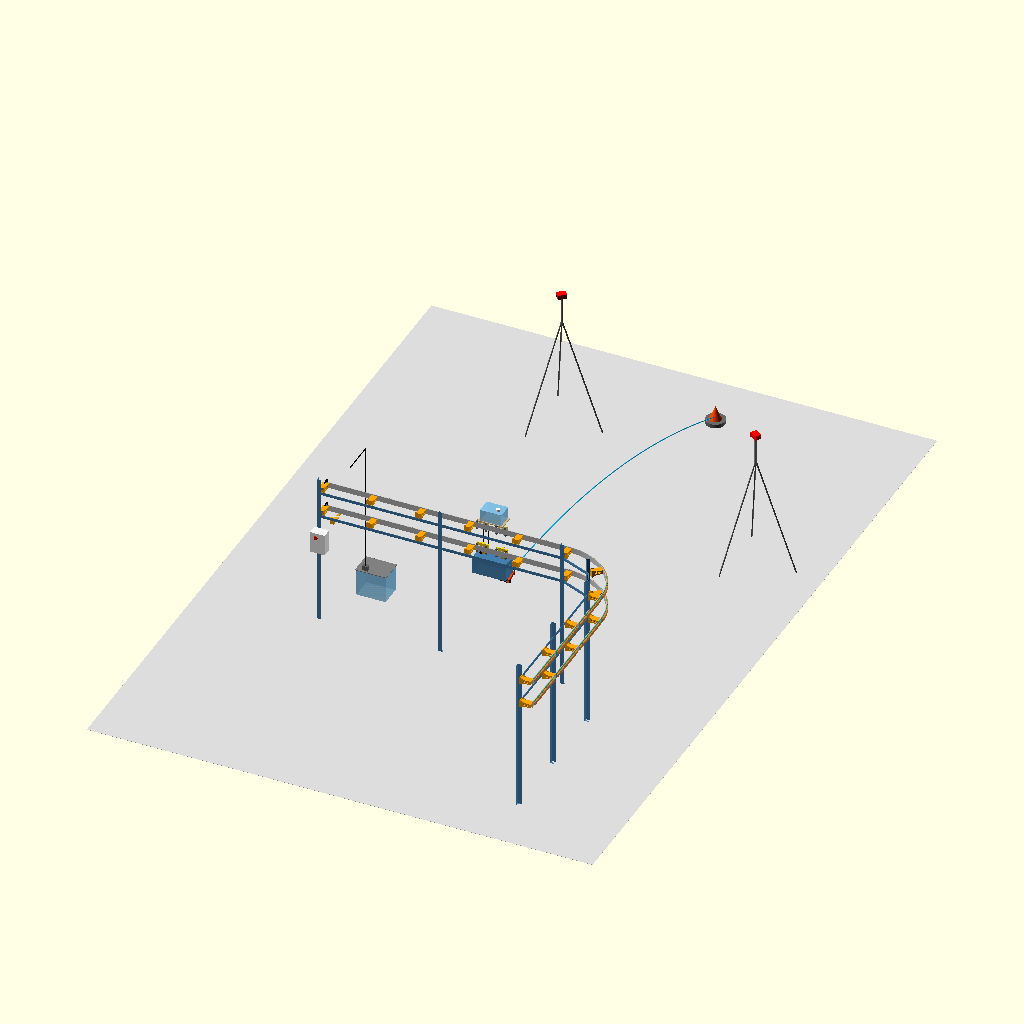
Cell 1 — every parameter at its default value.
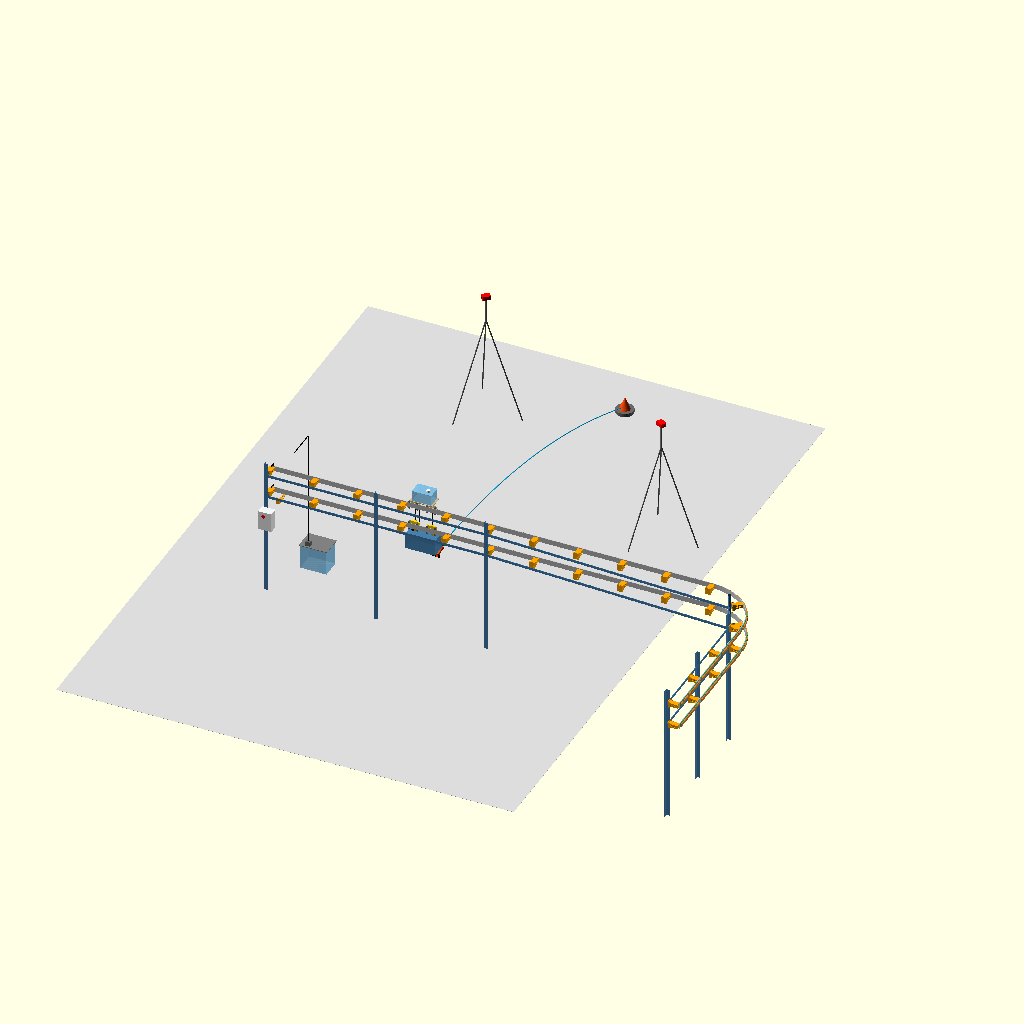
Cell 2: the same model with L1 = 5000.
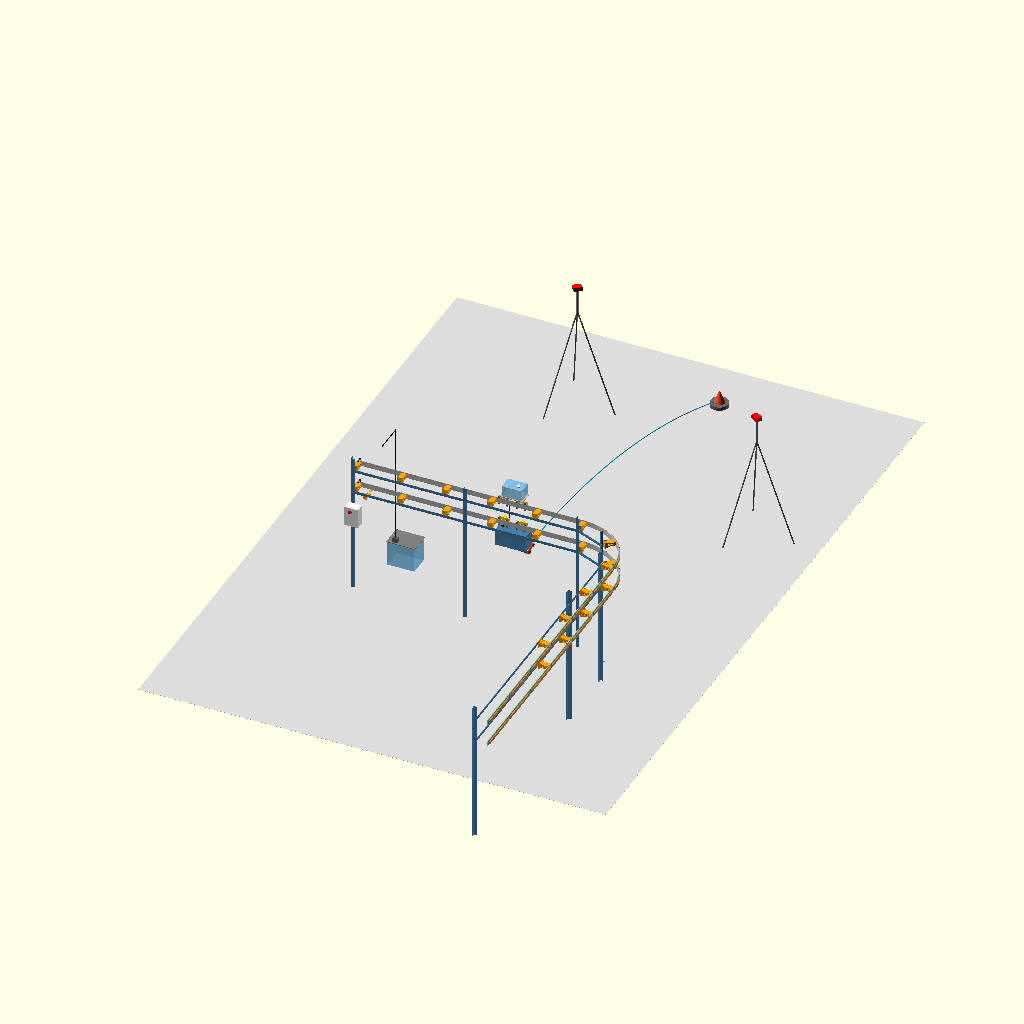
Cell 3: the same model with L2 = 3000.
All cells are drawn from the same view direction (rotation 55°, 0°, 25°, orthographic, colour scheme Cornfield), but the view is re-fitted for each cell, so position and scale can differ between cells as well as the parameter.
Source of the model, hardware/3d/firebot_system.scad:
// =====================================================================
// FireBot — mô hình TOÀN HỆ THỐNG (để xem / xuất bản vẽ, không in)
// Dùng lại chi tiết trong firebot.scad
// view: system | robot | robot_side | station | plan
// =====================================================================
include <firebot.scad>
part = "none";
view = "system";
ghostA = false;
$fn = 32;

L1 = 2500;        // đoạn thẳng 1 (5 module)
L2 = 1500;        // đoạn thẳng 2 (3 module)
zL = floor_z - rail_h;          // đáy ray dưới
zU = floor_z + rail_gap;        // đáy ray trên
post_y = hand_y - 20;           // tâm cột sắt lỗ (phía A)
rob_x  = 1700;                  // vị trí robot khi xem toàn hệ thống
fire   = [2000, 4300, 0];       // khay lửa demo (phía B, ngoài chữ L)

// ---------------- ray đơn giản hoá cho toàn tuyến ----------------
module rail_simple(L, coils=true){
  color("Silver") translate([0,-rail_t/2,0]) cube([L, rail_t, rail_h]);
  if(coils) for(m=[0:floor(L/module_L)-1]) {
    color("MediumSeaGreen") translate([m*module_L+25, rail_t/2, base_z0]) cube([450, base_t, base_z1-base_z0]);
    for(i=[0:14]) color("Peru") translate([m*module_L+25+i*coil_pitch+1, rail_t/2+base_t, coil_z0]) cube([coil_w, coil_face-rail_t/2-base_t, coil_h]);
  }
}
module rail_curve(coils=true){
  // tâm cong tại gốc; ray từ góc 0° (điểm (R,0)) tới 90° (điểm (0,R))
  color("Silver") rotate_extrude(angle=90, $fn=96) translate([curve_R-rail_t/2, 0]) square([rail_t, rail_h]);
  if(coils){
    color("MediumSeaGreen") rotate_extrude(angle=90, $fn=96) translate([curve_R+rail_t/2, base_z0]) square([base_t, base_z1-base_z0]);
    n = floor((PI*curve_R/2 - 40)/coil_pitch);
    for(i=[0:n-1]) rotate([0,0,(20+ (i+0.5)*coil_pitch)/curve_R*180/PI])
      color("Peru") translate([curve_R+rail_t/2+base_t, -coil_w/2, coil_z0]) cube([coil_face-rail_t/2-base_t, coil_w, coil_h]);
  }
}
// đặt một vật dọc tuyến theo khoảng cách s (mm) tính từ đầu tuyến
module at_s(s){
  if(s <= L1) translate([s,0,0]) children();
  else if(s <= L1 + PI*curve_R/2) {
    a = (s-L1)/curve_R*180/PI;
    translate([L1, -curve_R, 0]) rotate([0,0,-a]) translate([0, curve_R, 0]) children();
  } else translate([L1+curve_R, -curve_R-(s-L1-PI*curve_R/2), 0]) rotate([0,0,-90]) children();
}
Ltot = L1 + PI*curve_R/2 + L2;

module level(z, coils){
  translate([0,0,z]){
    rail_simple(L1, coils);
    translate([L1, -curve_R, 0]) rotate([0,0,0]) rail_curve(coils);
    translate([L1+curve_R, -curve_R, 0]) rotate([0,0,-90]) rail_simple(L2, coils);
    // thanh treo tại mỗi mối nối + giữa cua
    for(s=[0:module_L:L1]) color("Orange") at_s(s) hanger();
    color("Orange") at_s(L1 + PI*curve_R/4) hanger();
    for(k=[0:3]) color("Orange") at_s(L1 + PI*curve_R/2 + k*module_L) hanger();
  }
}
// khung sắt lỗ: cột mỗi ~1,25 m + 2 thanh ngang dọc tuyến phía A
module frame(){
  hmax = zU + rail_h + 120;
  post_s = [0, 1250, 2500, L1+PI*curve_R/4, L1+PI*curve_R/2, L1+PI*curve_R/2+750, Ltot];
  for(s=post_s) at_s(s) color("SteelBlue") translate([-20, post_y-20, 0]) difference(){ cube([40,40,hmax]); translate([2,2,-1]) cube([40,40,hmax+2]); }
  for(z=[zL+han_z0+5, zU+han_z0+5]) for(i=[0:len(post_s)-2]) {
    p1 = s2p(post_s[i]); p2 = s2p(post_s[i+1]);
    color("SteelBlue") hull(){ translate([p1[0],p1[1],z]) cube([4,4,30],center=true); translate([p2[0],p2[1],z]) cube([4,4,30],center=true); }
  }
}
// toạ độ tâm cột (phía A) theo s
function s2p(s) = s <= L1 ? [s, post_y] :
  s <= L1+PI*curve_R/2 ? let(a=(s-L1)/curve_R) [L1 + (curve_R+post_y)*sin(a*180/PI), -curve_R + (curve_R+post_y)*cos(a*180/PI)] :
  [L1+curve_R+post_y, -curve_R-(s-L1-PI*curve_R/2)];

// ---------------- ROBOT (hệ toạ độ ray dưới: Z=0 là đáy ray) ----------------
Lb = 200;   // khoảng cách 2 bogie
module arm_link(len, d=34){ hull(){ sphere(d=d); translate([len,0,0]) sphere(d=d*0.85); } }
module robot(spray=true, yaw=90){
  // bogie + bánh
  for(x=[-Lb/2, Lb/2]) translate([x,0,0]){
    color("Gold") bogie(true);
    for(dx=[-wb/2, wb/2], z=[-wheel_cz, rail_h+wheel_cz]) color("DimGray") translate([dx,0,z]) rotate([-90,0,0]) cylinder(d=w_od, h=w_w, center=true);
    color("Goldenrod") translate([-12, 35, -50]) cube([24, 20, 66]);         // giá treo từ chốt xoay
  }
  // thân robot treo ngược
  color("SteelBlue", 0.9) translate([-170, -50, -230]) cube([340, 170, 180]);
  color("White") translate([-60, 120.5, -150]) cube([120, 0.5, 40]);           // nhãn
  color("Black") translate([-140, 30, -51]) cube([40, 40, 2]);                // tấm đồng sạc trên lưng
  color("DarkSlateGray") translate([-150, 0, -228]) cube([120, 100, 70]);     // hộp pin kín (ẩn trong thân)
  // tay máy 3 khớp ở giữa đáy thân, phía trước (ADR-11: khớp 1 servo 270°, phun được cả 2 bên)
  translate([110, 35, -230]) arm3(yaw);
}
// yaw: 90 = phía B (+Y), -90 = phía A (−Y), 0 = dọc ray (tư thế đỗ khi chạy)
module arm3(yaw=90, a=1){
  color("DimGray", a) translate([0,0,-30]) cylinder(d=60, h=30);                 // khớp 1: xoay ngang 270°
  rotate([0,0,yaw]) translate([0,0,-48]) {
    color("Black", a) rotate([90,0,0]) cylinder(d=36, h=50, center=true);         // khớp 2
    rotate([0,40,0]) {
      color("OrangeRed", a) arm_link(140);                                        // khâu 1
      translate([140,0,0]) {
        color("Black", a) rotate([90,0,0]) cylinder(d=32, h=44, center=true);     // khớp 3
        rotate([0,-55,0]) {
          color("OrangeRed", a) arm_link(120, 28);                                // khâu 2
          translate([120,0,0]) {
            color("Goldenrod", a) rotate([0,90,0]) cylinder(d=10, h=150);          // đầu phun ống cứng
            color("Black", a) translate([150,0,0]) rotate([0,90,0]) cylinder(d1=12, d2=6, h=14);
            color("Teal", a) translate([10,-12,14]) cube([30,24,16]);              // MLX90640
            color("DarkRed", a) translate([-14,-10,-26]) cube([28,20,18]);         // van điện từ
          }
        }
      }
    }
  }
}
// ---------------- BÌNH NƯỚC (hệ toạ độ ray trên) ----------------
module tank_unit(){
  for(x=[-Lb/2, Lb/2]) translate([x,0,0]){
    color("Khaki") bogie(true, true);
    for(dx=[-wb/2, wb/2], z=[-wheel_cz, rail_h+wheel_cz]) color("DimGray") translate([dx,0,z]) rotate([-90,0,0]) cylinder(d=w_od, h=w_w, center=true);
    color("DarkKhaki") translate([-12, 35, 44]) cube([24, 20, 50]);
  }
  color("Tan") translate([-130, -25, 92]) cube([260, 160, 8]);                // khay đỡ
  color("LightSkyBlue", 0.75) translate([-110, -15, 100]) cube([220, 150, 120]); // bình ~4 L
  color("RoyalBlue", 0.5) translate([-109, -14, 101]) cube([218, 148, 85]);     // mực nước
  color("White") translate([50, 45, 220]) cylinder(d=40, h=18);                  // miệng rót
  color("Black") translate([-90, 120, 205]) cube([14, 16, 14]);                  // cảm biến điện dung đỉnh
}
module ty_rods(){
  for(x=[-Lb/2, Lb/2]) color("Black") translate([x, plate_y1+12, zL+rail_h+wheel_cz]) cylinder(d=8, h=zU-wheel_cz-(zL+rail_h+wheel_cz));
  color("Black") translate([-80, 115, zL-50]) cylinder(d=10, h=zU+100-(zL-50));  // ống nước bình -> bơm
}
module water_jet(){
  // tia nước minh hoạ: parabol từ đầu phun tới khay lửa
  p0 = [rob_x+110, 445, zL-300];
  for(t=[0:0.04:0.96]) {
    a = p0 + t*(fire+[0,0,60]-p0) + [0,0, 900*t*(1-t)];
    b = p0 + (t+0.04)*(fire+[0,0,60]-p0) + [0,0, 900*(t+0.04)*(1-t-0.04)];
    color("DeepSkyBlue", 0.7) hull(){ translate(a) sphere(d=10); translate(b) sphere(d=10); }
  }
}
// ---------------- TRẠM CHÍNH (đầu tuyến, module 0) ----------------
module station(){
  // tấm chặn cuối ray
  for(z=[zL, zU]) color("Black") translate([-12, -20, z]) cube([12, 60, rail_h]);
  // giá má sạc: từ thanh treo phía A vòng xuống dưới ray
  color("Orange") translate([90, -110, zL-60]) cube([40, 110, 12]);
  color("Orange") translate([90, -110, zL-60]) cube([40, 12, 70]);
  color("Goldenrod") translate([96, 20, zL-52]) cube([28, 50, 4]);              // 2 má đồng lò xo
  // bể chứa + bơm tiếp nước + vòi rót tới miệng bình
  color("LightSkyBlue", 0.8) translate([150, 350, 0]) cube([300, 220, 280]);    // bể 10 L trên giá
  color("Gray") translate([140, 340, 280]) cube([320, 240, 6]);
  color("DimGray") translate([200, 360, 286]) cube([60, 40, 50]);               // bơm 12V
  color("Black") translate([228, 380, 336]) cylinder(d=10, h=zU+260-336);
  color("Black") translate([228, 380, zU+260]) rotate([90,0,0]) cylinder(d=10, h=330);
  color("Black") translate([228, 50, zU+260]) cylinder(d=10, h=-30);
  // hộp KD-GW trên cột
  color("WhiteSmoke") translate([-30, post_y-150, zL-300]) cube([150, 100, 220]);
  color("Red") translate([30, post_y-150.5, zL-130]) rotate([90,0,0]) cylinder(d=40, h=8); // nút dừng khẩn
}
// trạm gọi cháy ESP32-S3-CAM + IR + nút (ADR-09), 2 trạm demo trên chân máy ảnh
module call_station(p, yaw=0){
  translate(p){
    color("DimGray") for(a=[0,120,240]) translate([0,0,1150]) rotate([0,0,a]) rotate([0,160,0]) cylinder(d=14, h=1220);
    color("Gray") translate([0,0,1100]) cylinder(d=24, h=300);
    color("Red") translate([0,0,1440]) rotate([0,0,yaw]) cube([90, 66, 46], center=true);
    color("Black") translate([0,0,1440]) rotate([0,0,yaw]) translate([-50,0,0]) rotate([0,90,0]) cylinder(d=14, h=8, center=true);
  }
}
module camera_pole(){ call_station([700, 3700, 0], 40); call_station([3300, 2400, 0], 150); }
module fire_tray(){
  color("DimGray") translate(fire) cylinder(d=200, h=40);
  color("OrangeRed") translate(fire+[0,0,40]) cylinder(d1=120, d2=0, h=140);
}
module floor_plate(){ color("Gainsboro") translate([-1200, -2700, -2]) cube([5200, 7600, 2]); }

module system(){
  floor_plate();
  level(zL, true);
  level(zU, true);
  frame();
  translate([rob_x, 0, zL]) robot();
  translate([rob_x, 0, zU]) tank_unit();
  translate([rob_x, 0, 0]) ty_rods();
  water_jet();
  station();
  camera_pole();
  fire_tray();
}
// nhìn dọc ray: 2 tư thế phun A/B, cột sắt lỗ phía A ở xa phía sau
module twoside(){
  robot_closeup();
  translate([-600, 0, 0]) color("SteelBlue") translate([-20, post_y-20, 0]) difference(){ cube([40,40,zU+rail_h+120]); translate([2,2,-1]) cube([40,40,zU+rail_h+122]); }
  for(z=[zL+han_z0+5, zU+han_z0+5]) color("SteelBlue") translate([-650, post_y-2, z-15]) cube([1300, 4, 30]);
  color("Gainsboro") translate([-700, -1400, -2]) cube([1400, 2800, 2]);
  for(sd=[-1,1]) { color("DimGray") translate([110, sd*1250, 0]) cylinder(d=200, h=40); color("OrangeRed") translate([110, sd*1250, 40]) cylinder(d1=120, d2=0, h=140); }
  // tia nước minh hoạ 2 phía: B nét đậm, A nhạt
  for(sd=[-1,1]) let(p0=[110, sd>0 ? 403 : -333, zL-298], p1=[110, sd*1250, 120])
    for(t=[0:0.05:0.95]) let(a=p0+t*(p1-p0)+[0,0,450*t*(1-t)], b=p0+(t+0.05)*(p1-p0)+[0,0,450*(t+0.05)*(0.95-t)])
      color("DeepSkyBlue", sd>0 ? 0.8 : 0.4) hull(){ translate(a) sphere(d=12); translate(b) sphere(d=12); }
}
module robot_closeup(){
  translate([0,0,zL]) { color("Silver") translate([-400,-rail_t/2,0]) cube([800,rail_t,rail_h]); robot(); }
  if(ghostA) translate([0,0,zL]) translate([110, 35, -230]) arm3(-90, 0.45);   // tư thế phun phía A (ghost)
  translate([0,0,zU]) { color("Silver") translate([-400,-rail_t/2,0]) cube([800,rail_t,rail_h]); tank_unit(); }
  ty_rods();
  for(x=[-250, 250], z=[zL, zU]) color("Orange") translate([x,0,z]) hanger();
}

if(view=="system")     system();
if(view=="robot")      robot_closeup();
if(view=="twoside")    twoside();
if(view=="station")    { translate([0,0,0]) { level(zL,true); level(zU,true); station(); translate([250,0,zL]) robot(); translate([250,0,zU]) tank_unit(); translate([250,0,0]) ty_rods(); } }
Parameter table extracted from the source (name, type, default, range or options):
part: string, default "none"
view: string, default "system"
ghostA: bool, default false
L1: number, default 2500
L2: number, default 1500
rob_x: number, default 1700
fire: vector, default [2000, 4300, 0]
